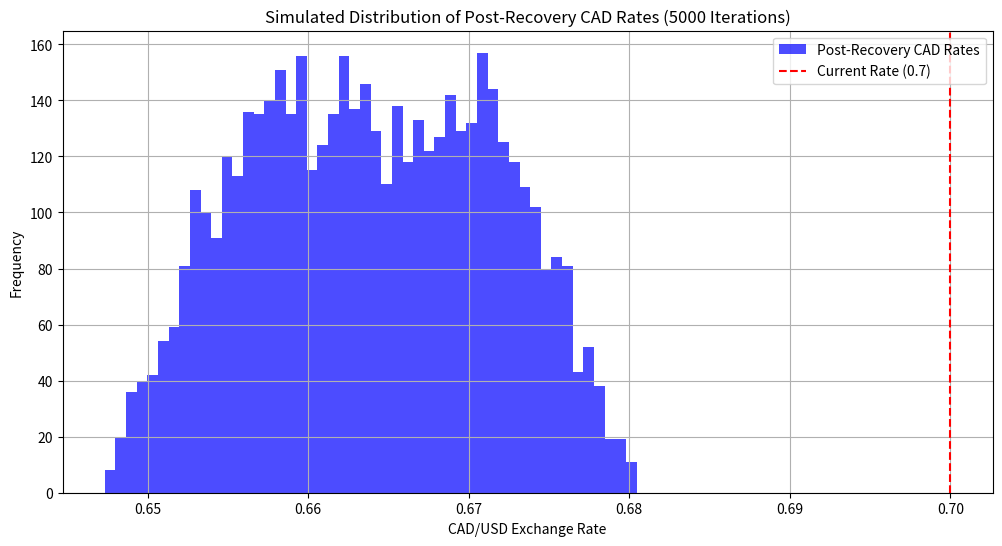

Write Python code to recreate this figure.
import numpy as np
import matplotlib.pyplot as plt

# Parameters for simulation
current_rate = 0.7  # Current CAD/USD rate
initial_drop_mean = 0.0375  # Mean of initial drop (3.75%)
recovery_mean = 0.0159  # Mean of recovery after resolution (1.59%)
severity_factor = 2.25  # increase greater severity past 1
iterations = 5000  # Number of iterations for Latin Hypercube sampling

# Random seed for reproducibility
np.random.seed(42)

#Sampling for uncertainty (initial drop and recovery)
initial_drop_samples = np.random.uniform(initial_drop_mean * (1 - 0.2), initial_drop_mean * (1 + 0.2), iterations)
recovery_samples = np.random.uniform(recovery_mean * (1 - 0.2), recovery_mean * (1 + 0.2), iterations)

# Apply severity adjustment
initial_drop_samples *= severity_factor
recovery_samples *= severity_factor

# Simulate CAD rates based on sampled values
post_uncertainty_rates = current_rate * (1 - initial_drop_samples)  # After initial drop
post_recovery_rates = post_uncertainty_rates * (1 + recovery_samples)  # After recovery

# Prepare histogram for visualization
plt.figure(figsize=(12, 6))
plt.hist(post_recovery_rates, bins=50, color="blue", alpha=0.7, label="Post-Recovery CAD Rates")
plt.axvline(current_rate, color="red", linestyle="--", label="Current Rate (0.7)")
plt.title("Simulated Distribution of Post-Recovery CAD Rates (5000 Iterations)")
plt.xlabel("CAD/USD Exchange Rate")
plt.ylabel("Frequency")
plt.legend()
plt.grid(True)

# Save the graph as a PNG file
output_file = "simulated_cad_rates.png"
plt.savefig(output_file, dpi=300)
plt.show()

print(f"Graph saved as: {output_file}")
